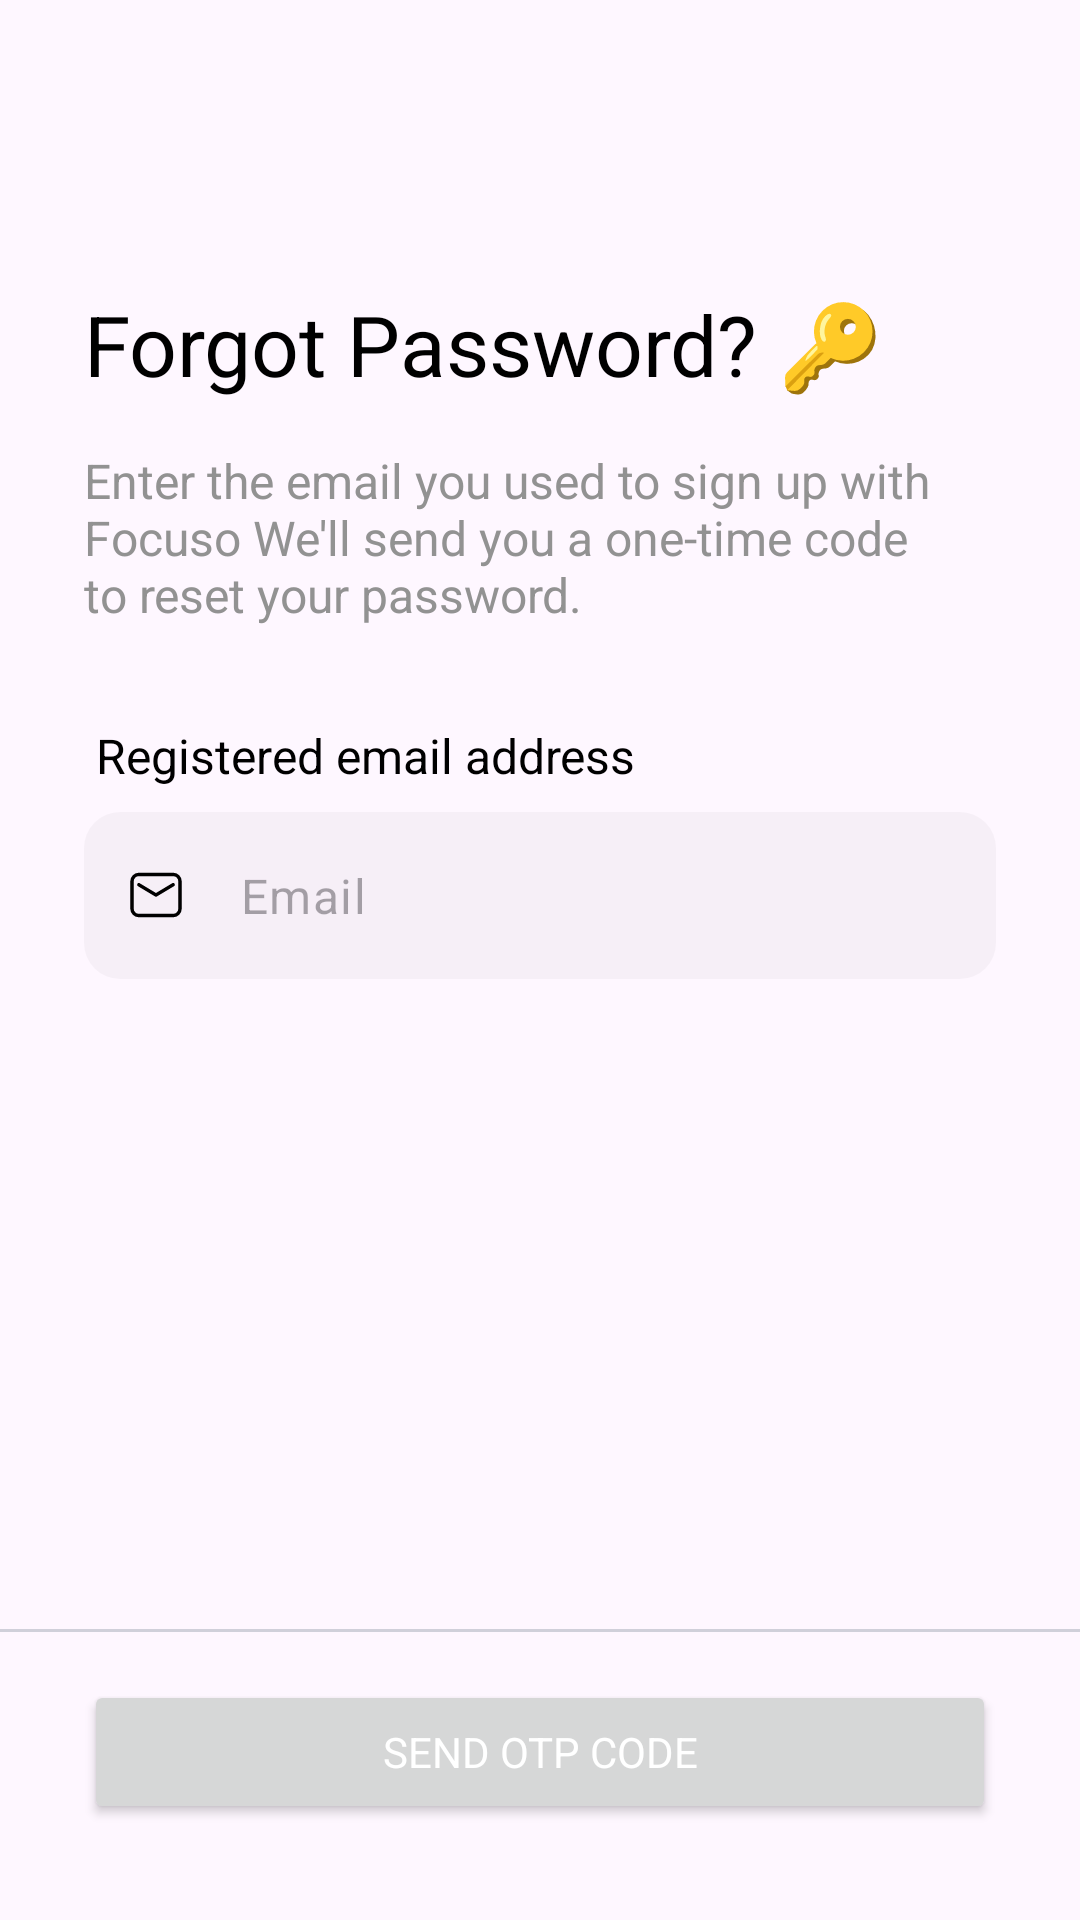

The Android layout XML behind this screen, and the referenced resources:
<!-- AndroidManifest.xml: application theme Theme.Focuso -->
<!-- res/layout/fragment_forgot_password.xml -->
<?xml version="1.0" encoding="utf-8"?>
<androidx.constraintlayout.widget.ConstraintLayout xmlns:android="http://schemas.android.com/apk/res/android"
    xmlns:app="http://schemas.android.com/apk/res-auto"
    xmlns:tools="http://schemas.android.com/tools"
    android:layout_width="match_parent"
    android:layout_height="match_parent"
    tools:context=".ForgotPasswordFragment">

    <ScrollView
        android:layout_width="match_parent"
        android:layout_height="0dp"
        app:layout_constraintBottom_toTopOf="@+id/view2"
        app:layout_constraintTop_toTopOf="parent">

        <LinearLayout
            android:layout_width="match_parent"
            android:layout_height="wrap_content"
            android:orientation="vertical"
            android:paddingLeft="28dp"
            android:paddingRight="28dp">

            <ImageView
                android:id="@+id/backButton"
                android:layout_width="wrap_content"
                android:layout_height="wrap_content"
                android:layout_marginTop="64dp"
                android:contentDescription="@string/back"
                android:src="@drawable/ic_back"
                app:tint="@color/black" />

            <TextView
                android:id="@+id/titleText"
                android:layout_width="match_parent"
                android:layout_height="wrap_content"
                android:layout_marginTop="32dp"
                android:text="@string/forgot_password_screen_title"
                android:textColor="@color/black"
                android:textSize="28sp" />

            <TextView
                android:id="@+id/descriptionText"
                android:layout_width="match_parent"
                android:layout_height="wrap_content"
                android:layout_marginTop="16dp"
                android:layout_marginRight="16dp"
                android:text="@string/forgot_password_screen_description"
                android:textColor="@color/thinTextColor"
                android:textSize="16sp" />

            <TextView
                android:id="@+id/emailLabel"
                android:layout_width="match_parent"
                android:layout_height="wrap_content"
                android:layout_marginStart="4dp"
                android:layout_marginTop="32dp"
                android:text="@string/registered_email_address"
                android:textColor="@color/black"
                android:textSize="16sp" />

            <com.google.android.material.textfield.TextInputLayout
                android:id="@+id/emailTextInputLayout"
                android:layout_width="match_parent"
                android:layout_height="wrap_content"
                android:layout_marginTop="8dp"
                android:layout_marginBottom="16dp"
                android:textColorHint="@color/gray"
                app:cursorColor="@color/colorPrimary"
                app:hintEnabled="false"
                app:hintTextColor="@android:color/transparent"
                app:startIconDrawable="@drawable/ic_mail"
                app:startIconTint="@color/black">

                <com.google.android.material.textfield.TextInputEditText
                    android:id="@+id/emailEditText"
                    android:layout_width="match_parent"
                    android:layout_height="wrap_content"
                    android:background="@drawable/text_input_background"
                    android:backgroundTint="@color/input_background"
                    android:hint="@string/email"
                    android:inputType="text|textEmailAddress"
                    android:textColor="@color/black" />
            </com.google.android.material.textfield.TextInputLayout>


        </LinearLayout>
    </ScrollView>

    <View
        android:id="@+id/view2"
        android:layout_width="match_parent"
        android:layout_height="1dp"
        android:layout_marginBottom="16dp"
        android:background="@color/gray"
        app:layout_constraintBottom_toTopOf="@+id/sendOTPButton"
        app:layout_constraintEnd_toEndOf="parent"
        app:layout_constraintStart_toStartOf="parent" />

    <Button
        android:id="@+id/sendOTPButton"
        android:layout_width="match_parent"
        android:layout_height="wrap_content"
        android:layout_marginStart="28dp"
        android:layout_marginEnd="28dp"
        android:layout_marginBottom="32dp"
        android:text="@string/send_otp_code"
        android:textColor="@color/always_white"
        app:layout_constraintBottom_toBottomOf="parent"
        app:layout_constraintEnd_toEndOf="parent"
        app:layout_constraintStart_toStartOf="parent" />

</androidx.constraintlayout.widget.ConstraintLayout>
<!-- resources referenced by this layout -->
<resources>
  <color name="always_white">#FFFFFF</color>
  <color name="black">#FF000000</color>
  <color name="colorPrimary">#F82C34</color>
  <color name="gray">#d0d0da</color>
  <color name="input_background">#08000000</color>
  <color name="thinTextColor">#929292</color>
  <!-- drawable ic_mail (drawable) -->
  <vector xmlns:android="http://schemas.android.com/apk/res/android" android:height="24dp" android:viewportHeight="21" android:viewportWidth="21" android:width="24dp">
        
      <path android:fillColor="#00000000" android:fillType="evenOdd" android:pathData="m3.5,6.5v8c0,1.105 0.895,2 2,2h10c1.105,0 2,-0.895 2,-2v-8c0,-1.105 -0.895,-2 -2,-2h-10c-1.105,0 -2,0.895 -2,2z" android:strokeColor="#000000" android:strokeLineCap="round" android:strokeLineJoin="round" android:strokeWidth="1"/>
        
      <path android:fillColor="#00000000" android:fillType="evenOdd" android:pathData="m5.5,7.5 l5,3 5,-3" android:strokeColor="#000000" android:strokeLineCap="round" android:strokeLineJoin="round" android:strokeWidth="1"/>
      
  </vector>
  <!-- drawable text_input_background (drawable) -->
  <?xml version="1.0" encoding="utf-8"?>
  <selector xmlns:android="http://schemas.android.com/apk/res/android">
      <item android:state_enabled="true">
          <shape android:shape="rectangle">
              <solid android:color="#fafafa" />
              <corners android:radius="12dp" />
          </shape>
      </item>
  
  </selector>
  <string name="back">Back</string>
  <string name="email">Email</string>
  <string name="forgot_password_screen_description">Enter the email you used to sign up with Focuso We\'ll send you a one-time code to reset your password.</string>
  <string name="forgot_password_screen_title">Forgot Password? 🔑</string>
  <string name="registered_email_address">Registered email address</string>
  <string name="send_otp_code">Send OTP Code</string>
  <style name="Theme.Focuso" parent="Base.Theme.Focuso" />
  <style name="Base.Theme.Focuso" parent="Theme.Material3.DayNight.NoActionBar">
  
          <item name="fontFamily">@font/urbanist_bold</item>
          <item name="colorPrimary">@color/colorPrimary</item>
          <item name="colorSecondary">@color/colorSecondary</item>
      </style>
  <color name="colorSecondary">#fff0f0</color>
</resources>
